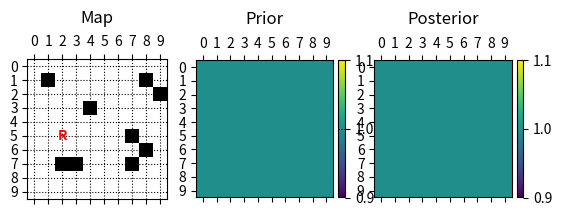
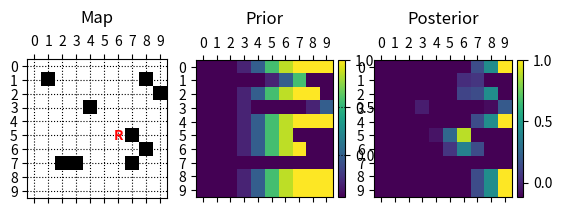
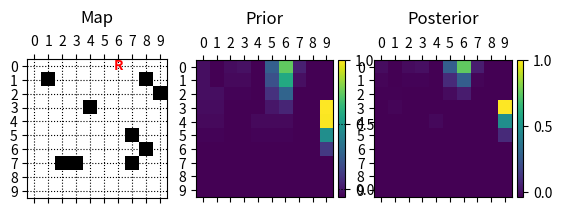
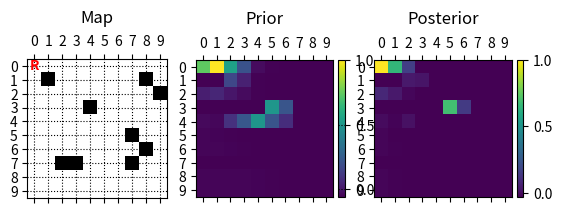
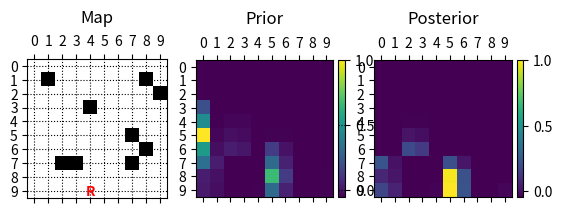
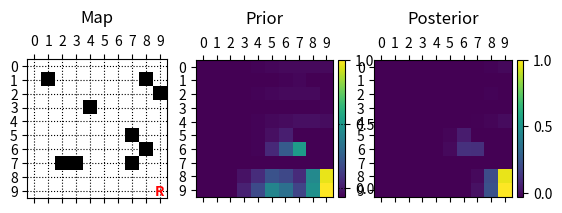
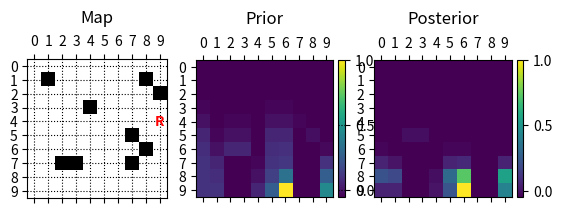
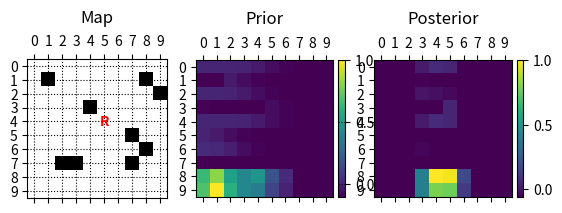
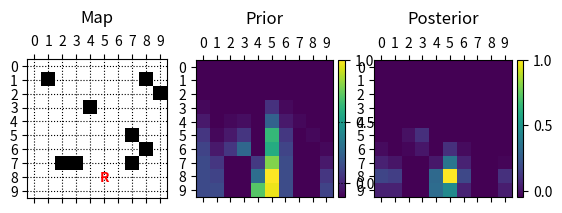

Here is the Python script that generated these plots, in order:
from enum import Enum
from random import choices
import numpy as np
import matplotlib.pyplot as plt
from matplotlib import gridspec
from mpl_toolkits.axes_grid1 import make_axes_locatable


class Direction(Enum):
    Up = 1
    Right = 2
    Down = 3
    Left = 4


class Position():
    x = 0
    y = 0
    direction = Direction.Right

    def __init__(self, x, y, direction = Direction.Right):
        self.x = x
        self.y = y
        self.direction = direction


class Step():
    direction = Direction.Right
    sensedDistance = 0
    realPosition = Position(0, 0)

    def __init__(self, direction, sensedDistance, position):
        self.direction = direction
        self.sensedDistance = sensedDistance
        self.realPosition = position

N = 10

map = []

epsilon = 1/(N*N*N*N)

# x = row
# y = column
currentPosition = Position(5, 2)

# steps = [Step(direction=Direction.Up, sensedDistance=8, position=Position(5, 5))]

# normal
# steps = [Step(direction=Direction.Right, sensedDistance=0, position=Position(5, 6)),
#          Step(direction=Direction.Up, sensedDistance=0, position=Position(0, 6)),
#          Step(direction=Direction.Left, sensedDistance=0, position=Position(0, 0)),
#          Step(direction=Direction.Down, sensedDistance=5, position=Position(4, 0)),  # robot gets kidnapped here
#          Step(direction=Direction.Right, sensedDistance=4, position=Position(4, 6)),
#          Step(direction=Direction.Down, sensedDistance=1, position=Position(8, 5)),
#          Step(direction=Direction.Right, sensedDistance=0, position=Position(8, 9)),
#          Step(direction=Direction.Up, sensedDistance=1, position=Position(4, 9))]

# kidnapped
steps = [Step(direction=Direction.Right, sensedDistance=0, position=Position(5, 6)),
         Step(direction=Direction.Up, sensedDistance=0, position=Position(0, 6)),
         Step(direction=Direction.Left, sensedDistance=0, position=Position(0, 0)),  # robot gets kidnapped here
         Step(direction=Direction.Down, sensedDistance=0, position=Position(9, 4)),
         Step(direction=Direction.Right, sensedDistance=0, position=Position(9, 9)),
         Step(direction=Direction.Down, sensedDistance=1, position=Position(4, 9)),
         Step(direction=Direction.Left, sensedDistance=5, position=Position(4, 5)),
         Step(direction=Direction.Down, sensedDistance=1, position=Position(8, 5))]


def normalize(matrix):
    retVal = matrix.copy()

    retVal = retVal - retVal.mean()
    retVal = retVal / np.abs(retVal).max()

    return retVal


def plotData(step, prior, posterior):
    global epsilon, map, currentPosition

    fig = plt.figure(dpi=500)
    # fig.tight_layout()

    gs = gridspec.GridSpec(1, 3, width_ratios=[1, 1.07, 1.07])

    # =======
    # Map
    # =======

    ax = fig.add_subplot(gs[0])

    ax.matshow(map, vmin=0, vmax=1, cmap='Greys')

    plt.title('Map', x=0.5, y=1.2)

    ticks = np.arange(0, N, 1)

    plt.grid(which='major', axis='both', linestyle=':', color='black')

    for i in range(len(map)):
        for j in range(len(map)):
            if currentPosition.x == i and currentPosition.y == j:
                ax.text(j, i, "R", ha="center", va="center", color="red", weight='bold')

    ax.set_xticks(ticks)
    ax.set_yticks(ticks)

    ax.set_xticklabels(range(0, N))
    ax.set_yticklabels(range(0, N))

    # =======
    # Prior
    # =======

    ax = fig.add_subplot(gs[1])

    data = normalize(prior)

    im = ax.matshow(data, vmin=np.min(data), vmax=np.max(data))

    plt.title('Prior', x=0.5, y=1.2)

    divider = make_axes_locatable(ax)
    cax = divider.append_axes("right", size="5%", pad=0.05)

    fig.colorbar(im, cax=cax)

    ticks = np.arange(0, N, 1)

    plt.grid(which='major', axis='both', linestyle=':', color='black')

    ax.set_xticks(ticks)
    ax.set_yticks(ticks)

    ax.set_xticklabels(range(0, N))
    ax.set_yticklabels(range(0, N))

    # =======
    # Posterior
    # =======

    ax = fig.add_subplot(gs[2])

    data = normalize(posterior)

    im = ax.matshow(data, vmin=np.min(data), vmax=np.max(data))

    plt.title('Posterior', x=0.5, y=1.2)

    divider = make_axes_locatable(ax)
    cax = divider.append_axes("right", size="5%", pad=0.05)

    fig.colorbar(im, cax=cax)

    ticks = np.arange(0, N, 1)

    ax.set_xticks(ticks)
    ax.set_yticks(ticks)

    ax.set_xticklabels(range(0, N))
    ax.set_yticklabels(range(0, N))

    # plt.tight_layout()

    plt.show()

    fig.savefig(f"step{step}.png")


def calcPrior(oldPosterior, direction):
    global epsilon, map

    steps = [3, 4, 5, 6, 7]
    stepProbability = [0, 0, 0, 0.1, 0.2, 0.4, 0.2, 0.1]

    prior = np.full((N, N), 0.0)

    # x = row = i
    # y = column = j

    # for each row
    for i in range(0, N):
        # for each column
        for j in range(0, N):

            # horizontal movement
            if direction == Direction.Right or direction == Direction.Left:
                # if this row contains a wall
                if map[i, :].__contains__(1):

                    # if robot moves to the right
                    if direction == Direction.Right:
                        # start from the left side and calc prior up to a wall
                        for stepSize in steps:

                            # wall found, restart right from the wall
                            if map[i, j] == 1:
                                break
                            else:

                                if j - stepSize >= 0:
                                    skip = False
                                    for t in range(0, stepSize + 1):
                                        if j - t >= 0 and map[i, j - t] == 1:
                                            skip = True
                                            break
                                    if not skip:
                                        if j - stepSize >= 0:
                                            prior[i, j] += oldPosterior[i, j - stepSize] * stepProbability[stepSize]
                                    else:
                                        break
                    # robot moves to the left
                    else:
                        # start from the left side and calc prior up to a wall
                        for stepSize in steps:

                            # wall found, restart right from the wall
                            if map[i, j] == 1:
                                break
                            else:
                                if j + stepSize < N:
                                    skip = False
                                    for t in range(0, stepSize + 1):
                                        if j + t < N and map[i, j + t] == 1:
                                            skip = True
                                            break
                                    if not skip:
                                        if j + stepSize < N:
                                            prior[i, j] += oldPosterior[i, j + stepSize] * stepProbability[stepSize]
                                    else:
                                        break
                # no wall in this row
                else:
                    # normal calculation
                    for stepSize in steps:
                        if direction == Direction.Right:
                            if j - stepSize >= 0:
                                prior[i, j] += oldPosterior[i, j - stepSize] * stepProbability[stepSize]
                        if direction == Direction.Left:
                            if j + stepSize < N:
                                prior[i, j] += oldPosterior[i, j + stepSize] * stepProbability[stepSize]

            # vertical movement
            elif direction == Direction.Down or direction == Direction.Up:
                # if this row contains a wall
                if map[:, j].__contains__(1):

                    # robot moves up
                    if direction == Direction.Up:
                        # start from the left side and calc prior up to a wall
                        for stepSize in steps:

                            # wall found, restart right from the wall
                            if map[i, j] == 1:
                                break
                            else:

                                if i + stepSize < N:
                                    skip = False
                                    for t in range(0, stepSize + 1):
                                        if i + t < N and map[i + t, j] == 1:
                                            skip = True
                                            break
                                    if not skip:
                                        if i + stepSize < N:
                                            prior[i, j] += oldPosterior[i + stepSize, j] * stepProbability[stepSize]
                                    else:
                                        break
                    # robot moves down
                    else:
                        # start from the left side and calc prior up to a wall
                        for stepSize in steps:

                            # wall found, restart right from the wall
                            if map[i, j] == 1:
                                break
                            else:

                                if i - stepSize >= 0:
                                    skip = False
                                    for t in range(0, stepSize + 1):
                                        if 0 <= i - t and map[i - t, j] == 1:
                                            skip = True
                                            break
                                    if not skip:
                                        if i - stepSize > 0:
                                            prior[i, j] += oldPosterior[i - stepSize, j] * stepProbability[
                                            stepSize]
                                    else:
                                        break
                # no wall in this row
                else:
                    # normal calculation
                    for stepSize in steps:
                        if direction == Direction.Up:
                            if i + stepSize < N:
                                prior[i, j] += oldPosterior[i + stepSize, j] * stepProbability[stepSize]

                        if direction == Direction.Down:
                            if i - stepSize >= 0:
                                prior[i, j] += oldPosterior[i - stepSize, j] * stepProbability[stepSize]

    return prior


def calcPosterior(sensorValue, direction, prior):
    global epsilon, map

    sensorProbability = {
                            sensorValue - 2: 0.1,
                            sensorValue - 1: 0.2,
                            sensorValue: 0.4,
                            sensorValue + 1: 0.2,
                            sensorValue + 2: 0.1
                        }

    posterior = np.full((N, N), 0.0)

    for i in range(0, N):
        for j in range(0, N):

            # horizontal movement
            if direction == Direction.Right or direction == Direction.Left:
                # if this row contains a wall
                if map[i, :].__contains__(1):

                    # if robot moves to the right
                    if direction == Direction.Right:

                        # wall found, restart right from the next field
                        if map[i, j] == 1:
                            continue
                        else:
                            # is there a wall in range?
                            for k in range(max(0, sensorValue - 2), sensorValue + 2 + 1):
                                if j + k + 1 == N or (j + k + 1 < N and map[i, j + k + 1] == 1):
                                    posterior[i, j] = prior[i, j] * sensorProbability[k]
                    # left
                    elif direction == Direction.Left:
                        # wall found, restart right from the next field
                        if map[i, j] == 1:
                            continue
                        else:
                            # is there a wall in range?
                            for k in range(max(0, sensorValue - 2), sensorValue + 2 + 1):
                                if j - k - 1 == -1 or (j - k - 1 >= 0 and map[i, j - k - 1] == 1):
                                    posterior[i, j] = prior[i, j] * sensorProbability[k]

                # no wall in this row
                else:
                    # normal calculation
                    if direction == Direction.Right:
                        for k in range(sensorValue - 2, sensorValue + 2 + 1):
                            if N > N - k - 1 >= 0:
                                posterior[i, N - k - 1] = prior[i, N - k - 1] * sensorProbability[k]
                    if direction == Direction.Left:
                        for k in range(sensorValue - 2, sensorValue + 2 + 1):
                            if 0 <= k < N:
                                posterior[i, k] = prior[i, k] * sensorProbability[k]

            #vertical movement
            elif direction == Direction.Down or direction == Direction.Up:
                # if this column contains a wall
                if map[:, j].__contains__(1):

                    # robot moves up
                    if direction == Direction.Up:
                        # wall found, restart right from the next field
                        if map[i, j] == 1:
                            continue
                        else:
                            # is there a wall in range?
                            for k in range(max(0, sensorValue - 2), sensorValue + 2 + 1):
                                if i - k - 1 == -1 or (i - k - 1 >= 0 and map[i - k - 1, j] == 1):
                                    posterior[i, j] = prior[i, j] * sensorProbability[k]

                    # robot moves down
                    else:
                        # wall found, restart right from the next field
                        if map[i, j] == 1:
                            continue
                        else:
                            # is there a wall in range?
                            for k in range(max(0, sensorValue - 2), sensorValue + 2 + 1):
                                if i + k + 1 == N or (i + k + 1 < N and map[i + k + 1, j] == 1):
                                    posterior[i, j] = prior[i, j] * sensorProbability[k]

                # no wall in this column
                else:
                    # normal calculation
                    if direction == Direction.Up:
                        for k in range(max(0, sensorValue - 2), sensorValue + 2 + 1):
                            if 0 <= k < N:
                                posterior[k, j] = prior[k, j] * sensorProbability[k]

                    if direction == Direction.Down:
                        for k in range(sensorValue - 2, sensorValue + 2 + 1):
                            if N > N - k - 1 >= 0:
                                posterior[N - k - 1, j] = prior[N - k - 1, j] * sensorProbability[k]


    posterior[posterior < epsilon] = epsilon

    posterior = posterior / np.sum(posterior)

    return posterior


def getSensorDerivation():
    # z_t
    population = [-2, -1, 0, 1, 2]
    weights = [0.1, 0.2, 0.4, 0.2, 0.1]

    return choices(population, weights)[0]


def getStepSize():
    # x_t
    population = [3, 4, 5, 6, 7]
    weights = [0.1, 0.2, 0.4, 0.2, 0.1]

    return choices(population, weights)[0]


def doStep(direction):
    global realPos

    stepSize = getStepSize()

    print(f'Moving {stepSize} in Direction {direction}')

    if direction == Direction.Up:

        if realPos.y - stepSize < 0:
            stepSize = realPos.y
            print(f'robot hit upper wall, moved only {stepSize}')

        realPos.y = realPos.y - stepSize

    elif direction == Direction.Right:

        if realPos.x + stepSize > N:
            stepSize = N - realPos.x
            print(f'robot hit right wall, moved only {stepSize}')

        realPos.x = realPos.x + stepSize

    elif direction == Direction.Down:

        if realPos.y + stepSize > N:
            stepSize = N - realPos.y
            print(f'robot hit lower wall, moved only {stepSize}')

        realPos.y = realPos.y + stepSize

    elif direction == Direction.Left:

        if realPos.x - stepSize < 0:
            stepSize = realPos.x
            print(f'robot hit left wall, moved only {stepSize}')

        realPos.x = realPos.x - stepSize


def senseDistance(direction):
    global realPos

    distance = 0

    if direction == Direction.Up:

        for i in range(1, realPos.y+1):

            if realPos.y - i < 0:
                break

            if map[realPos.x - i,  realPos.y] == 0:
                distance += 1
            else:
                break

    elif direction == Direction.Right:

        for i in range(1, N - realPos.x):

            if realPos.x + i > N:
                break

            if map[realPos.x,  realPos.y + i] == 0:
                distance += 1
            else:
                break

    elif direction == Direction.Down:

        for i in range(1, N - realPos.y):

            if realPos.y + i > N:
                break

            if map[realPos.x,  realPos.y + i] == 0:
                distance += 1
            else:
                break

    elif direction == Direction.Left:
        for i in range(1, realPos.x + 1):

            if realPos.x - i < 0:
                break

            if map[realPos.x - i, realPos.y] == 0:
                distance += 1
            else:
                break

    return distance


def main():
    global map, currentPosition

    map = np.empty((N, N))
    map[:] = 0

    map[1, 1] = 1
    map[1, 8] = 1
    map[2, 9] = 1
    map[3, 4] = 1
    map[5, 7] = 1
    map[6, 8] = 1
    map[7, 2] = 1
    map[7, 3] = 1
    map[7, 7] = 1

    probabilities = np.full((N, N), 1 / (N * N - np.sum(map)))

    i = 0

    plotData(i, probabilities, probabilities)



    for step in steps:
        i += 1
        # 1. take random step
        # doStep(step.direction)

        currentPosition = step.realPosition

        # 2. calulate prior
        prior = calcPrior(probabilities, step.direction)

        # 3. get sensor values
        # distance = senseDistance(step.direction) + getSensorDerivation()
        distance = step.sensedDistance

        # 4. calulate posterior
        posterior = calcPosterior(distance, step.direction, prior)

        # probabilities[map == 1] = 0

        plotData(i, prior, posterior)

        probabilities = posterior


if __name__ == "__main__":
    main()
